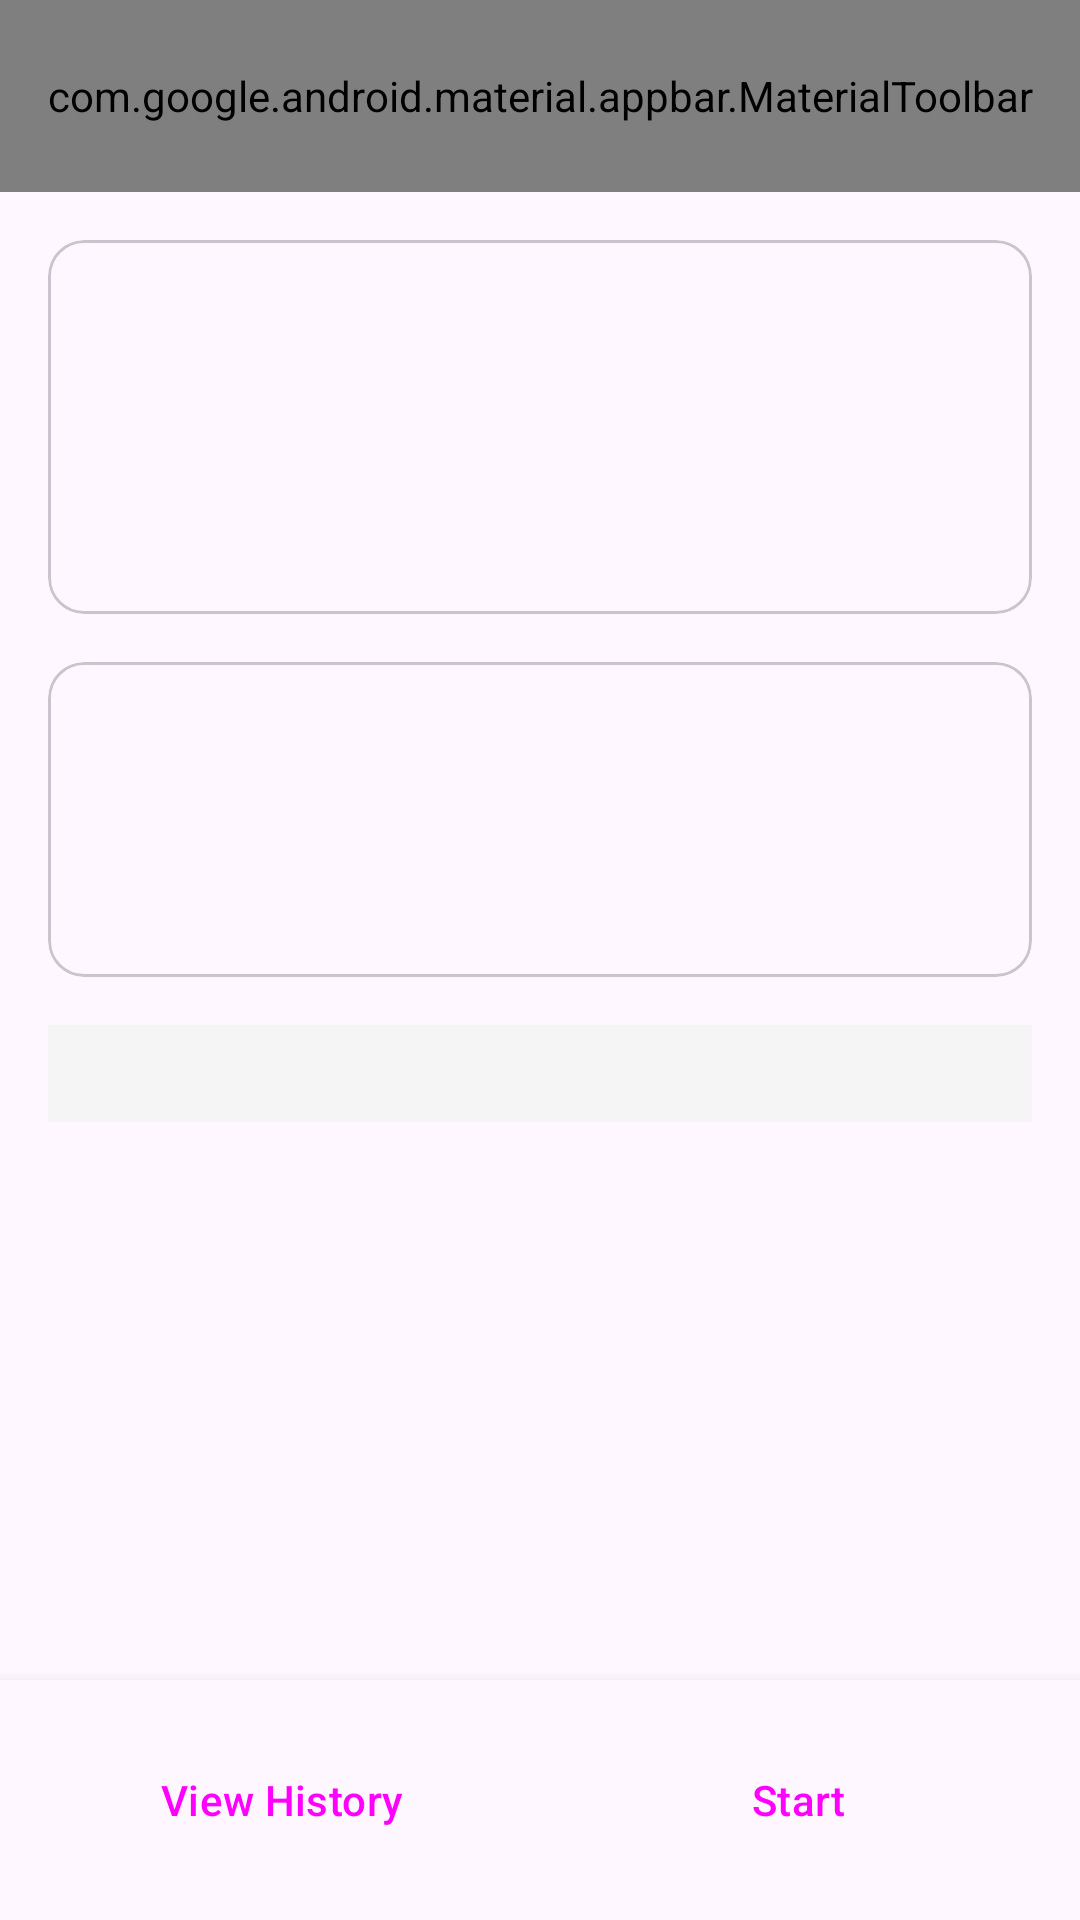

Reconstruct the res/layout file that produces this screen, plus the resources it refers to.
<!-- AndroidManifest.xml: application theme Theme.SkateSenseAPI -->
<!-- res/layout/activity_main.xml -->
<?xml version="1.0" encoding="utf-8"?>
<androidx.coordinatorlayout.widget.CoordinatorLayout xmlns:android="http://schemas.android.com/apk/res/android"
    xmlns:app="http://schemas.android.com/apk/res-auto"
    android:layout_width="match_parent"
    android:layout_height="match_parent">

    <com.google.android.material.appbar.AppBarLayout
        android:layout_width="match_parent"
        android:layout_height="wrap_content">

        <com.google.android.material.appbar.MaterialToolbar
            android:id="@+id/toolbar"
            android:layout_width="match_parent"
            android:layout_height="?attr/actionBarSize"
            android:background="?attr/colorPrimary"
            app:menu="@menu/menu_main"
            app:title="@string/app_name" />

    </com.google.android.material.appbar.AppBarLayout>

    <androidx.core.widget.NestedScrollView
        android:layout_width="match_parent"
        android:layout_height="match_parent"
        app:layout_behavior="@string/appbar_scrolling_view_behavior">

        <androidx.constraintlayout.widget.ConstraintLayout
            android:layout_width="match_parent"
            android:layout_height="wrap_content"
            android:padding="16dp">

            <com.google.android.material.card.MaterialCardView
                android:id="@+id/statusCard"
                android:layout_width="match_parent"
                android:layout_height="wrap_content"
                app:layout_constraintTop_toTopOf="parent">

                <LinearLayout
                    android:layout_width="match_parent"
                    android:layout_height="wrap_content"
                    android:orientation="vertical"
                    android:padding="16dp">

                    <TextView
                        android:id="@+id/bluetoothStatus"
                        android:layout_width="wrap_content"
                        android:layout_height="wrap_content"
                        android:drawablePadding="8dp"
                        android:textAppearance="@style/TextAppearance.Material3.BodyLarge" />

                    <TextView
                        android:id="@+id/speedText"
                        android:layout_width="wrap_content"
                        android:layout_height="wrap_content"
                        android:layout_marginTop="8dp"
                        android:textAppearance="@style/TextAppearance.Material3.HeadlineMedium" />

                    <TextView
                        android:id="@+id/distanceText"
                        android:layout_width="wrap_content"
                        android:layout_height="wrap_content"
                        android:layout_marginTop="4dp"
                        android:textAppearance="@style/TextAppearance.Material3.TitleMedium" />

                </LinearLayout>

            </com.google.android.material.card.MaterialCardView>

            <com.google.android.material.card.MaterialCardView
                android:id="@+id/environmentCard"
                android:layout_width="match_parent"
                android:layout_height="wrap_content"
                android:layout_marginTop="16dp"
                app:layout_constraintTop_toBottomOf="@id/statusCard">

                <LinearLayout
                    android:layout_width="match_parent"
                    android:layout_height="wrap_content"
                    android:orientation="vertical"
                    android:padding="16dp">

                    <TextView
                        android:id="@+id/temperatureText"
                        android:layout_width="wrap_content"
                        android:layout_height="wrap_content"
                        android:textAppearance="@style/TextAppearance.Material3.BodyLarge" />

                    <TextView
                        android:id="@+id/humidityText"
                        android:layout_width="wrap_content"
                        android:layout_height="wrap_content"
                        android:layout_marginTop="4dp"
                        android:textAppearance="@style/TextAppearance.Material3.BodyLarge" />

                    <TextView
                        android:id="@+id/uvIndexText"
                        android:layout_width="wrap_content"
                        android:layout_height="wrap_content"
                        android:layout_marginTop="4dp"
                        android:textAppearance="@style/TextAppearance.Material3.BodyLarge" />

                </LinearLayout>

            </com.google.android.material.card.MaterialCardView>

            <TextView
                android:id="@+id/jsonPreview"
                android:layout_width="match_parent"
                android:layout_height="wrap_content"
                android:layout_marginTop="16dp"
                android:background="@color/json_background"
                android:fontFamily="monospace"
                android:padding="8dp"
                android:textColor="@color/json_text"
                android:textSize="12sp"
                app:layout_constraintTop_toBottomOf="@id/environmentCard" />

        </androidx.constraintlayout.widget.ConstraintLayout>

    </androidx.core.widget.NestedScrollView>

    <LinearLayout
        android:layout_width="match_parent"
        android:layout_height="wrap_content"
        android:layout_gravity="bottom"
        android:background="?attr/colorSurface"
        android:elevation="8dp"
        android:orientation="horizontal"
        android:padding="16dp">

        <Button
            android:id="@+id/viewHistoryButton"
            style="@style/Widget.Material3.Button.OutlinedButton"
            android:layout_width="0dp"
            android:layout_height="wrap_content"
            android:layout_marginEnd="8dp"
            android:layout_weight="1"
            android:text="@string/view_history" />

        <Button
            android:id="@+id/startStopButton"
            style="@style/Widget.Material3.Button"
            android:layout_width="0dp"
            android:layout_height="wrap_content"
            android:layout_marginStart="8dp"
            android:layout_weight="1"
            android:text="@string/start" />

    </LinearLayout>

</androidx.coordinatorlayout.widget.CoordinatorLayout>
<!-- resources referenced by this layout -->
<resources>
  <color name="json_background">#F5F5F5</color>
  <color name="json_text">#263238</color>
  <string name="app_name">SkateSense</string>
  <string name="start">Start</string>
  <string name="view_history">View History</string>
  <style name="Theme.SkateSenseAPI" parent="Theme.Material3.DayNight.NoActionBar">
          
      </style>
</resources>
